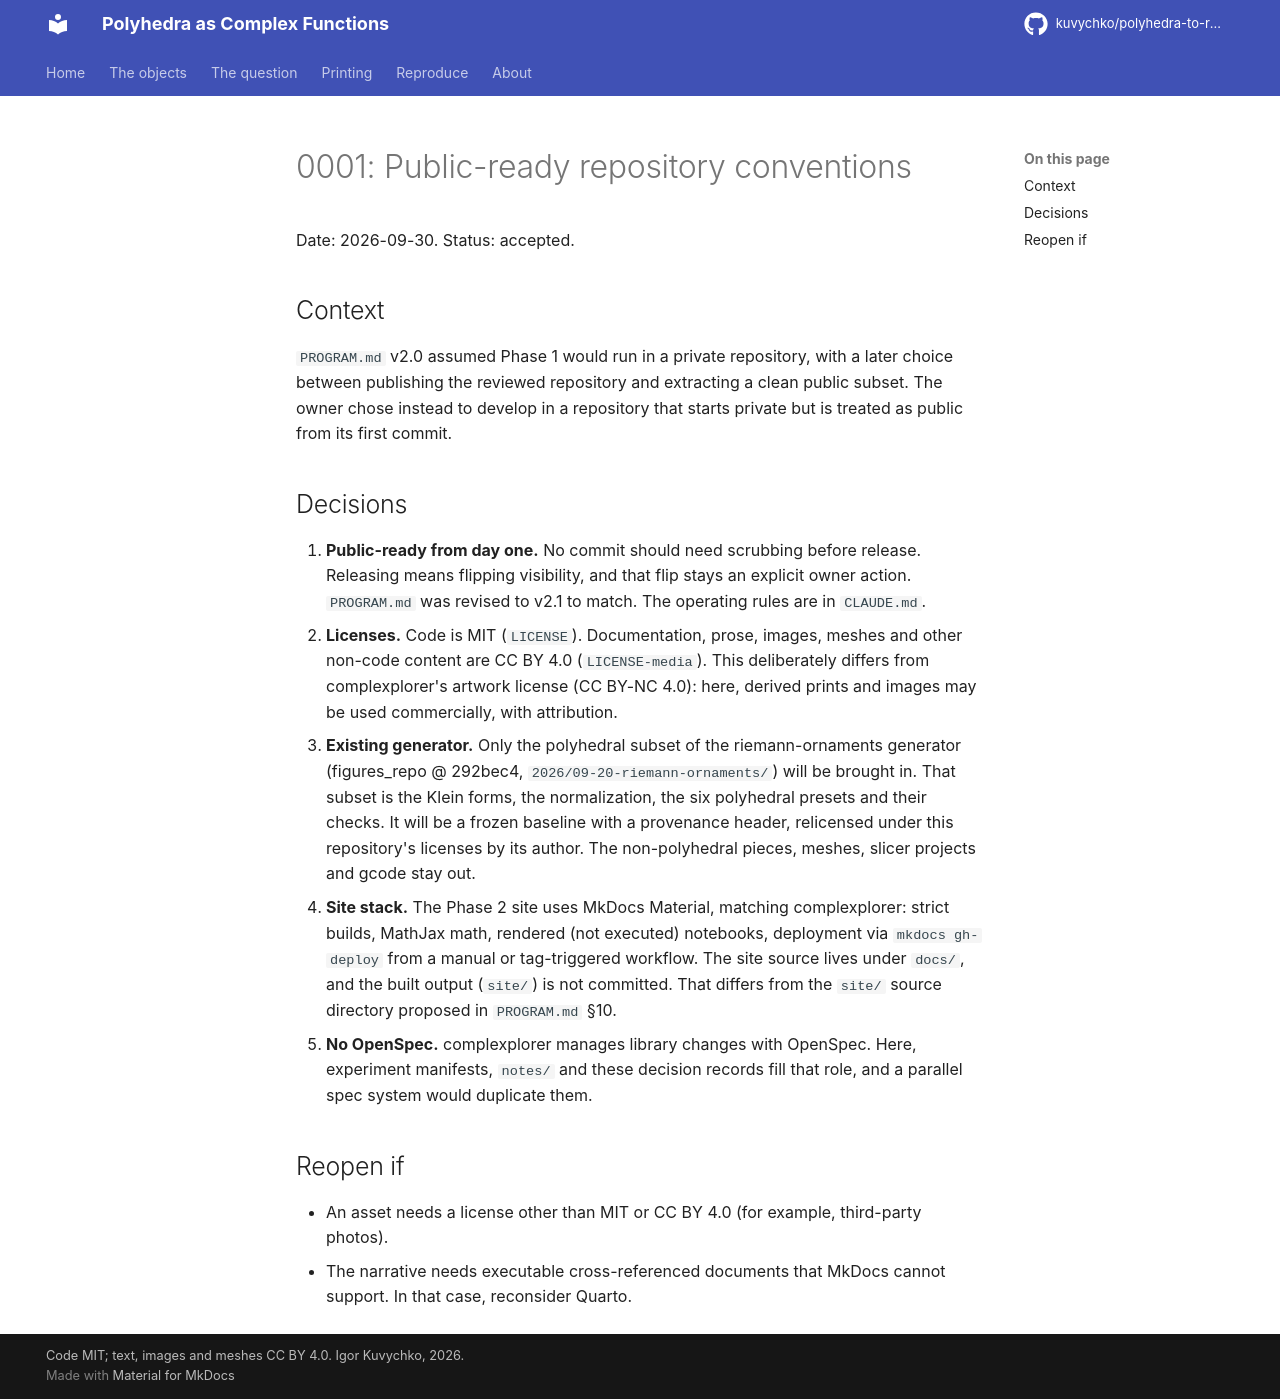

repository: kuvychko/polyhedra-to-rational-functions · page: decisions/0001-public-ready-conventions/index.html · generator: mkdocs

# 0001: Public-ready repository conventions

Date: 2026-09-30. Status: accepted.

## Context

`PROGRAM.md` v2.0 assumed Phase 1 would run in a private repository, with a later choice
between publishing the reviewed repository and extracting a clean public subset. The owner
chose instead to develop in a repository that starts private but is treated as public from its
first commit.

## Decisions

1. **Public-ready from day one.** No commit should need scrubbing before release. Releasing
   means flipping visibility, and that flip stays an explicit owner action. `PROGRAM.md` was
   revised to v2.1 to match. The operating rules are in `CLAUDE.md`.
2. **Licenses.** Code is MIT (`LICENSE`). Documentation, prose, images, meshes and other
   non-code content are CC BY 4.0 (`LICENSE-media`). This deliberately differs from
   complexplorer's artwork license (CC BY-NC 4.0): here, derived prints and images may be
   used commercially, with attribution.
3. **Existing generator.** Only the polyhedral subset of the riemann-ornaments generator
   (figures_repo @ 292bec4, `2026/09-20-riemann-ornaments/`) will be brought in. That subset is
   the Klein forms, the normalization, the six polyhedral presets and their checks. It will be a
   frozen baseline with a provenance header, relicensed under this repository's licenses by
   its author. The non-polyhedral pieces, meshes, slicer projects and gcode stay out.
4. **Site stack.** The Phase 2 site uses MkDocs Material, matching complexplorer: strict builds,
   MathJax math, rendered (not executed) notebooks, deployment via `mkdocs gh-deploy` from a
   manual or tag-triggered workflow. The site source lives under `docs/`, and the built output
   (`site/`) is not committed. That differs from the `site/` source directory proposed in
   `PROGRAM.md` §10.
5. **No OpenSpec.** complexplorer manages library changes with OpenSpec. Here, experiment
   manifests, `notes/` and these decision records fill that role, and a parallel spec system
   would duplicate them.

## Reopen if

- An asset needs a license other than MIT or CC BY 4.0 (for example, third-party photos).
- The narrative needs executable cross-referenced documents that MkDocs cannot support. In
  that case, reconsider Quarto.
